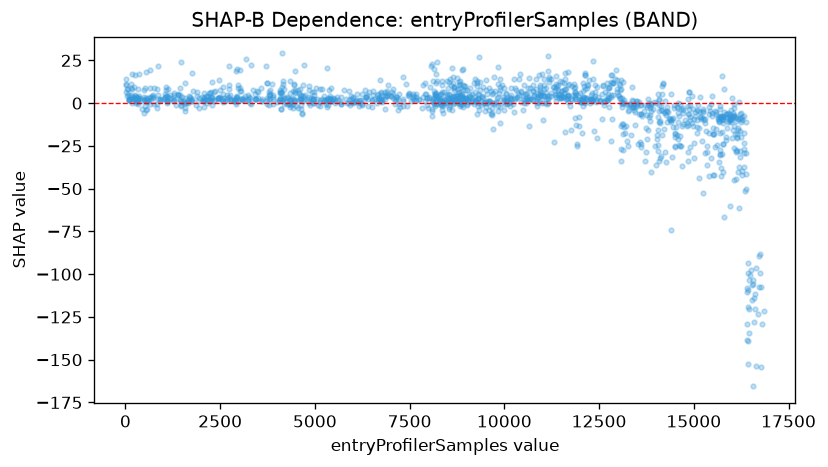

Source data for this figure (header and first rows):
feature_value, shap_value
21.0, 10.74
23.0, 10.92
25.0, 6.779
27.0, 14.24
41.0, 8.485
49.0, 3.956
68.0, 8.436
72.0, 5.119
83.0, 4.065
85.0, 1.632
87.0, 2.089
89.0, 2.116
104.0, 2.331
108.0, 2.431
142.0, 11.03
144.0, 8.633
148.0, 2.47
156.0, 4.7
170.0, 17.29
174.0, 0.1072
178.0, 8.198
182.0, 3.739
231.0, 2.95
235.0, 2.584
237.0, 9.254
239.0, 3.689
241.0, 4.643
255.0, 4.172
266.0, 16.64
268.0, 1.991
270.0, 0.05094
274.0, 2.947
283.0, 1.443
285.0, 1.708
302.0, 1.406
304.0, 1.437
306.0, 1.753
308.0, 2.727
310.0, 3.45
322.0, 0.4185
324.0, 2.444
326.0, -0.4876
330.0, 2.376
335.0, 8.25
346.0, 3.231
348.0, 3.188
360.0, 4.136
362.0, 17.2
444.0, -3.211
462.0, 1.413
479.0, 7.826
483.0, -5.853
488.0, 3.307
492.0, 1.95
496.0, 2.286
509.0, -1.595
515.0, 2.002
521.0, 8.728
539.0, 2.822
551.0, -4.228
... 1,370 more rows
